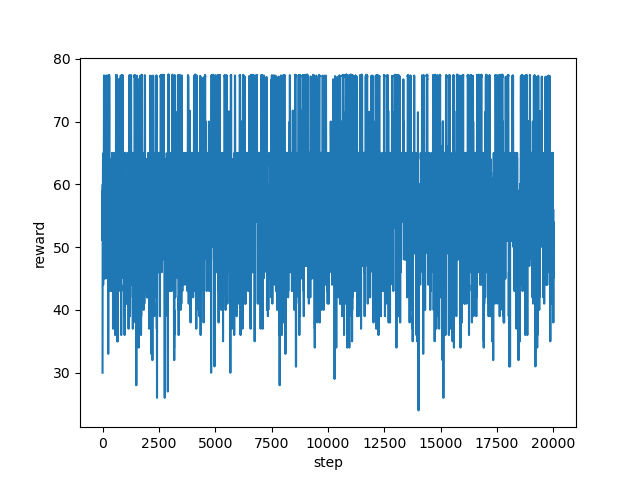

Data behind this chart, as committed beside it:
step, reward
0, 30.0
1, 43.0
2, 53.0
3, 58.0
4, 53.0
5, 56.0
6, 59.0
7, 52.0
8, 51.0
9, 58.0
10, 60.0
11, 58.0
12, 58.0
13, 52.0
14, 53.0
15, 58.0
16, 57.0
17, 58.0
18, 59.0
19, 56.0
20, 61.0
21, 64.0
22, 61.0
23, 61.0
24, 63.0
25, 59.0
26, 60.0
27, 57.0
28, 44.0
29, 54.0
30, 52.0
31, 56.0
32, 60.0
33, 57.0
34, 57.0
35, 60.0
36, 63.0
37, 54.0
38, 56.0
39, 63.0
40, 64.0
41, 64.0
42, 64.0
43, 59.0
44, 61.0
45, 65.0
46, 56.0
47, 58.0
48, 57.0
49, 63.0
50, 63.0
51, 64.0
52, 59.0
53, 61.0
54, 64.0
55, 64.0
56, 64.0
57, 64.0
58, 65.0
59, 65.0
... 19,940 more rows
